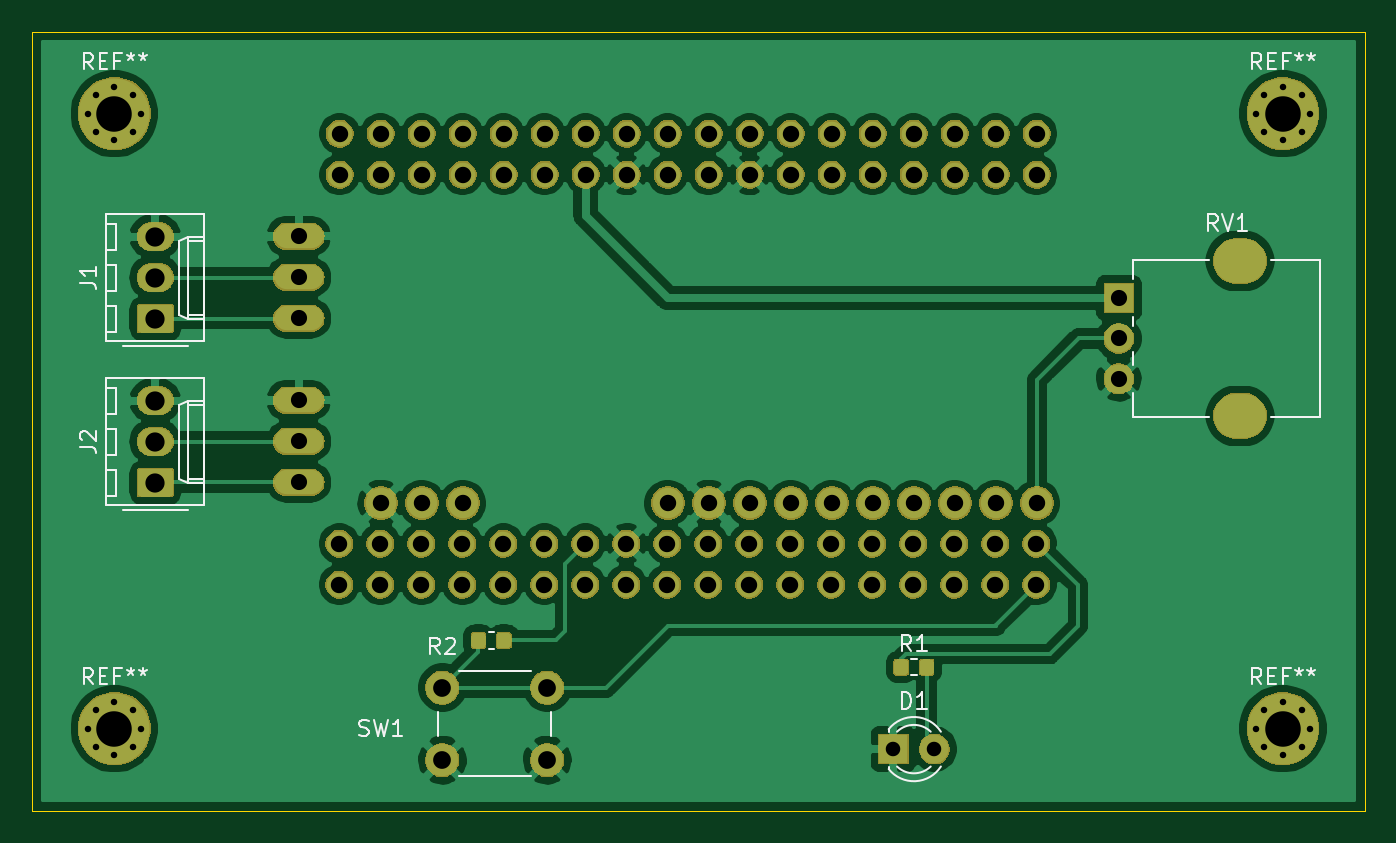
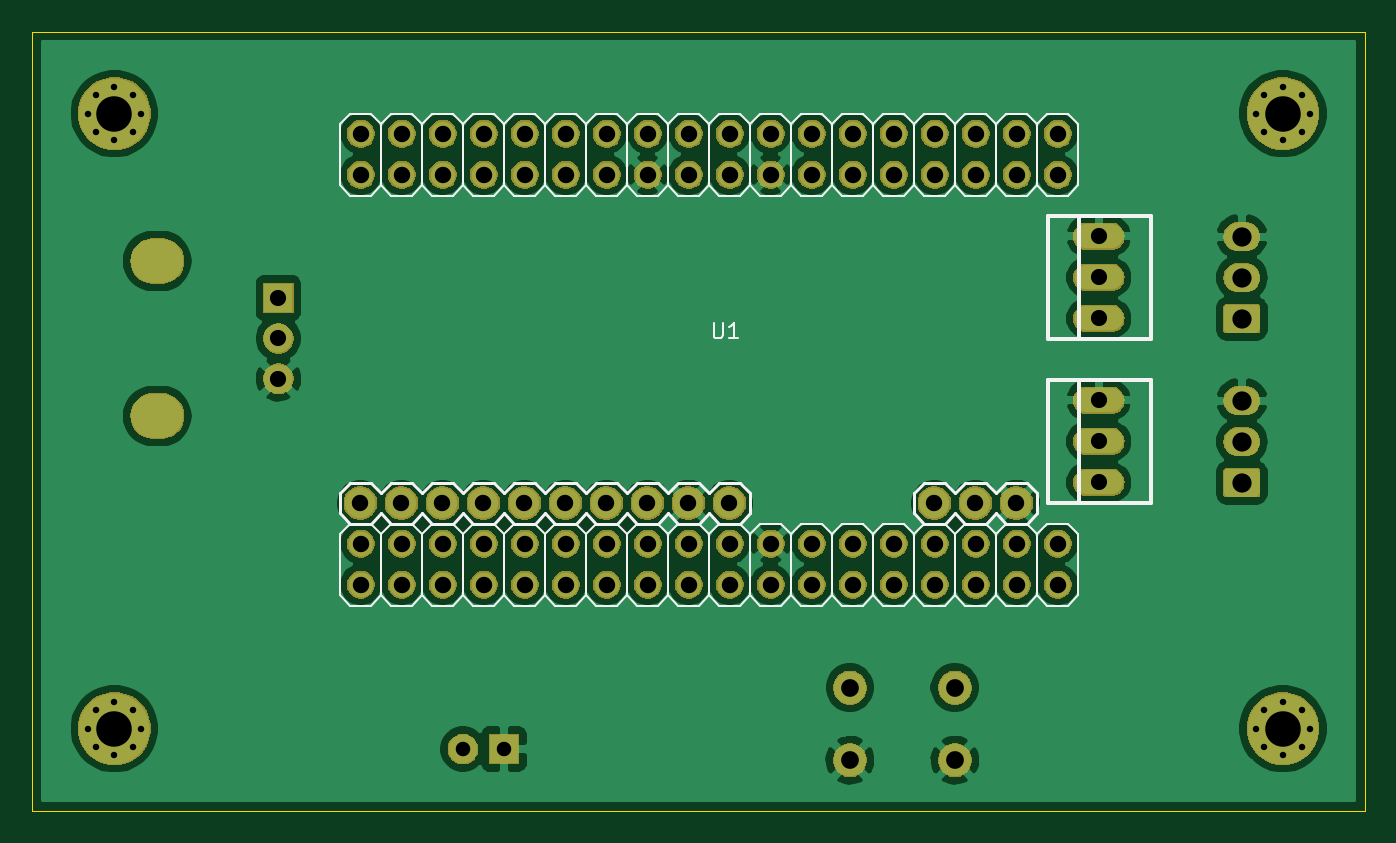
Circuit board: 11 layer files. Board 82.5 x 48.3 mm.
- bottom_copper: AIL_Workshop-B_Cu.gbr (119013 bytes)
- bottom_mask: AIL_Workshop-B_Mask.gbr (100275 bytes)
- paste: AIL_Workshop-B_Paste.gbr (506 bytes)
- bottom_silk: AIL_Workshop-B_SilkS.gbr (18538 bytes)
- outline: AIL_Workshop-Edge_Cuts.gbr (697 bytes)
- top_copper: AIL_Workshop-F_Cu.gbr (122579 bytes)
- top_mask: AIL_Workshop-F_Mask.gbr (104135 bytes)
- paste: AIL_Workshop-F_Paste.gbr (7490 bytes)
- top_silk: AIL_Workshop-F_SilkS.gbr (11655 bytes)
- drill: AIL_Workshop-NPTH.drl (296 bytes)
- drill: AIL_Workshop-PTH.drl (2552 bytes)

=== bottom_copper: AIL_Workshop-B_Cu.gbr (119013 bytes, source omitted) ===
=== bottom_mask: AIL_Workshop-B_Mask.gbr (100275 bytes, source omitted) ===
=== paste: AIL_Workshop-B_Paste.gbr ===
G04 #@! TF.GenerationSoftware,KiCad,Pcbnew,(5.1.5-0-10_14)*
G04 #@! TF.CreationDate,2020-06-19T17:07:22+01:00*
G04 #@! TF.ProjectId,AIL_Workshop,41494c5f-576f-4726-9b73-686f702e6b69,rev?*
G04 #@! TF.SameCoordinates,Original*
G04 #@! TF.FileFunction,Paste,Bot*
G04 #@! TF.FilePolarity,Positive*
%FSLAX46Y46*%
G04 Gerber Fmt 4.6, Leading zero omitted, Abs format (unit mm)*
G04 Created by KiCad (PCBNEW (5.1.5-0-10_14)) date 2020-06-19 17:07:22*
%MOMM*%
%LPD*%
G04 APERTURE LIST*
G04 APERTURE END LIST*
M02*

=== bottom_silk: AIL_Workshop-B_SilkS.gbr (18538 bytes, source omitted) ===
=== outline: AIL_Workshop-Edge_Cuts.gbr ===
G04 #@! TF.GenerationSoftware,KiCad,Pcbnew,(5.1.5-0-10_14)*
G04 #@! TF.CreationDate,2020-06-19T17:07:22+01:00*
G04 #@! TF.ProjectId,AIL_Workshop,41494c5f-576f-4726-9b73-686f702e6b69,rev?*
G04 #@! TF.SameCoordinates,Original*
G04 #@! TF.FileFunction,Profile,NP*
%FSLAX46Y46*%
G04 Gerber Fmt 4.6, Leading zero omitted, Abs format (unit mm)*
G04 Created by KiCad (PCBNEW (5.1.5-0-10_14)) date 2020-06-19 17:07:22*
%MOMM*%
%LPD*%
G04 APERTURE LIST*
%ADD10C,0.050000*%
G04 APERTURE END LIST*
D10*
X92710000Y-106680000D02*
X92710000Y-58420000D01*
X175260000Y-106680000D02*
X92710000Y-106680000D01*
X175260000Y-58420000D02*
X175260000Y-106680000D01*
X92710000Y-58420000D02*
X175260000Y-58420000D01*
M02*

=== top_copper: AIL_Workshop-F_Cu.gbr (122579 bytes, source omitted) ===
=== top_mask: AIL_Workshop-F_Mask.gbr (104135 bytes, source omitted) ===
=== paste: AIL_Workshop-F_Paste.gbr (7490 bytes, source omitted) ===
=== top_silk: AIL_Workshop-F_SilkS.gbr (11655 bytes, source omitted) ===
=== drill: AIL_Workshop-NPTH.drl ===
M48
; DRILL file {KiCad (5.1.5-0-10_14)} date Friday, 19 June 2020 at 17:08:08
; FORMAT={-:-/ absolute / inch / decimal}
; #@! TF.CreationDate,2020-06-19T17:08:08+01:00
; #@! TF.GenerationSoftware,Kicad,Pcbnew,(5.1.5-0-10_14)
; #@! TF.FileFunction,NonPlated,1,2,NPTH
FMAT,2
INCH
%
G90
G05
T0
M30

=== drill: AIL_Workshop-PTH.drl ===
M48
; DRILL file {KiCad (5.1.5-0-10_14)} date Friday, 19 June 2020 at 17:08:08
; FORMAT={-:-/ absolute / inch / decimal}
; #@! TF.CreationDate,2020-06-19T17:08:08+01:00
; #@! TF.GenerationSoftware,Kicad,Pcbnew,(5.1.5-0-10_14)
; #@! TF.FileFunction,Plated,1,2,PTH
FMAT,2
INCH
T1C0.0157
T2C0.0354
T3C0.0394
T4C0.0400
T5C0.0433
T6C0.0469
T7C0.0866
%
G90
G05
T1
X6.635Y-4.0
X6.6541Y-3.9541
X6.6541Y-4.0459
X6.7Y-3.935
X6.7Y-4.065
X6.7459Y-3.9541
X6.7459Y-4.0459
X6.765Y-4.0
X3.785Y-4.0
X3.8041Y-3.9541
X3.8041Y-4.0459
X3.85Y-3.935
X3.85Y-4.065
X3.8959Y-3.9541
X3.8959Y-4.0459
X3.915Y-4.0
X6.635Y-2.5
X6.6541Y-2.4541
X6.6541Y-2.5459
X6.7Y-2.435
X6.7Y-2.565
X6.7459Y-2.4541
X6.7459Y-2.5459
X6.765Y-2.5
X3.785Y-2.5
X3.8041Y-2.4541
X3.8041Y-2.5459
X3.85Y-2.435
X3.85Y-2.565
X3.8959Y-2.4541
X3.8959Y-2.5459
X3.915Y-2.5
T2
X5.75Y-4.05
X5.85Y-4.05
T3
X4.2993Y-2.7993
X4.2993Y-2.8993
X4.2993Y-2.9993
X4.2993Y-3.1993
X4.2993Y-3.2993
X4.2993Y-3.3993
X6.3Y-2.95
X6.3Y-3.0484
X6.3Y-3.1469
T4
X4.3989Y-3.5489
X4.3989Y-3.6489
X4.3993Y-2.5493
X4.3993Y-2.6493
X4.4989Y-3.5489
X4.4989Y-3.6489
X4.4993Y-2.5493
X4.4993Y-2.6493
X4.5Y-3.45
X4.5989Y-3.5489
X4.5989Y-3.6489
X4.5993Y-2.5493
X4.5993Y-2.6493
X4.6Y-3.45
X4.6989Y-3.5489
X4.6989Y-3.6489
X4.6993Y-2.5493
X4.6993Y-2.6493
X4.7Y-3.45
X4.7989Y-3.5489
X4.7989Y-3.6489
X4.7993Y-2.5493
X4.7993Y-2.6493
X4.8989Y-3.5489
X4.8989Y-3.6489
X4.8993Y-2.5493
X4.8993Y-2.6493
X4.9989Y-3.5489
X4.9989Y-3.6489
X4.9993Y-2.5493
X4.9993Y-2.6493
X5.0989Y-3.5489
X5.0989Y-3.6489
X5.0993Y-2.5493
X5.0993Y-2.6493
X5.1989Y-3.5489
X5.1989Y-3.6489
X5.1993Y-2.5493
X5.1993Y-2.6493
X5.2Y-3.45
X5.2989Y-3.5489
X5.2989Y-3.6489
X5.2993Y-2.5493
X5.2993Y-2.6493
X5.3Y-3.45
X5.3989Y-3.5489
X5.3989Y-3.6489
X5.3993Y-2.5493
X5.3993Y-2.6493
X5.4Y-3.45
X5.4989Y-3.5489
X5.4989Y-3.6489
X5.4993Y-2.5493
X5.4993Y-2.6493
X5.5Y-3.45
X5.5989Y-3.5489
X5.5989Y-3.6489
X5.5993Y-2.5493
X5.5993Y-2.6493
X5.6Y-3.45
X5.6989Y-3.5489
X5.6989Y-3.6489
X5.6993Y-2.5493
X5.6993Y-2.6493
X5.7Y-3.45
X5.7989Y-3.5489
X5.7989Y-3.6489
X5.7993Y-2.5493
X5.7993Y-2.6493
X5.8Y-3.45
X5.8989Y-3.5489
X5.8989Y-3.6489
X5.8993Y-2.5493
X5.8993Y-2.6493
X5.9Y-3.45
X5.9989Y-3.5489
X5.9989Y-3.6489
X5.9993Y-2.5493
X5.9993Y-2.6493
X6.0Y-3.45
X6.0989Y-3.5489
X6.0989Y-3.6489
X6.0993Y-2.5493
X6.0993Y-2.6493
X6.1Y-3.45
T5
X4.65Y-3.9
X4.65Y-4.0772
X4.9059Y-3.9
X4.9059Y-4.0772
T6
X3.95Y-3.2
X3.95Y-3.3
X3.95Y-3.4
X3.95Y-2.8
X3.95Y-2.9
X3.95Y-3.0
T7
X6.7Y-4.0
X3.85Y-4.0
X6.7Y-2.5
X3.85Y-2.5
T5
G00X6.5815Y-2.8594
M15
G01X6.6091Y-2.8594
M16
G05
G00X6.5815Y-3.2374
M15
G01X6.6091Y-3.2374
M16
G05
T0
M30

